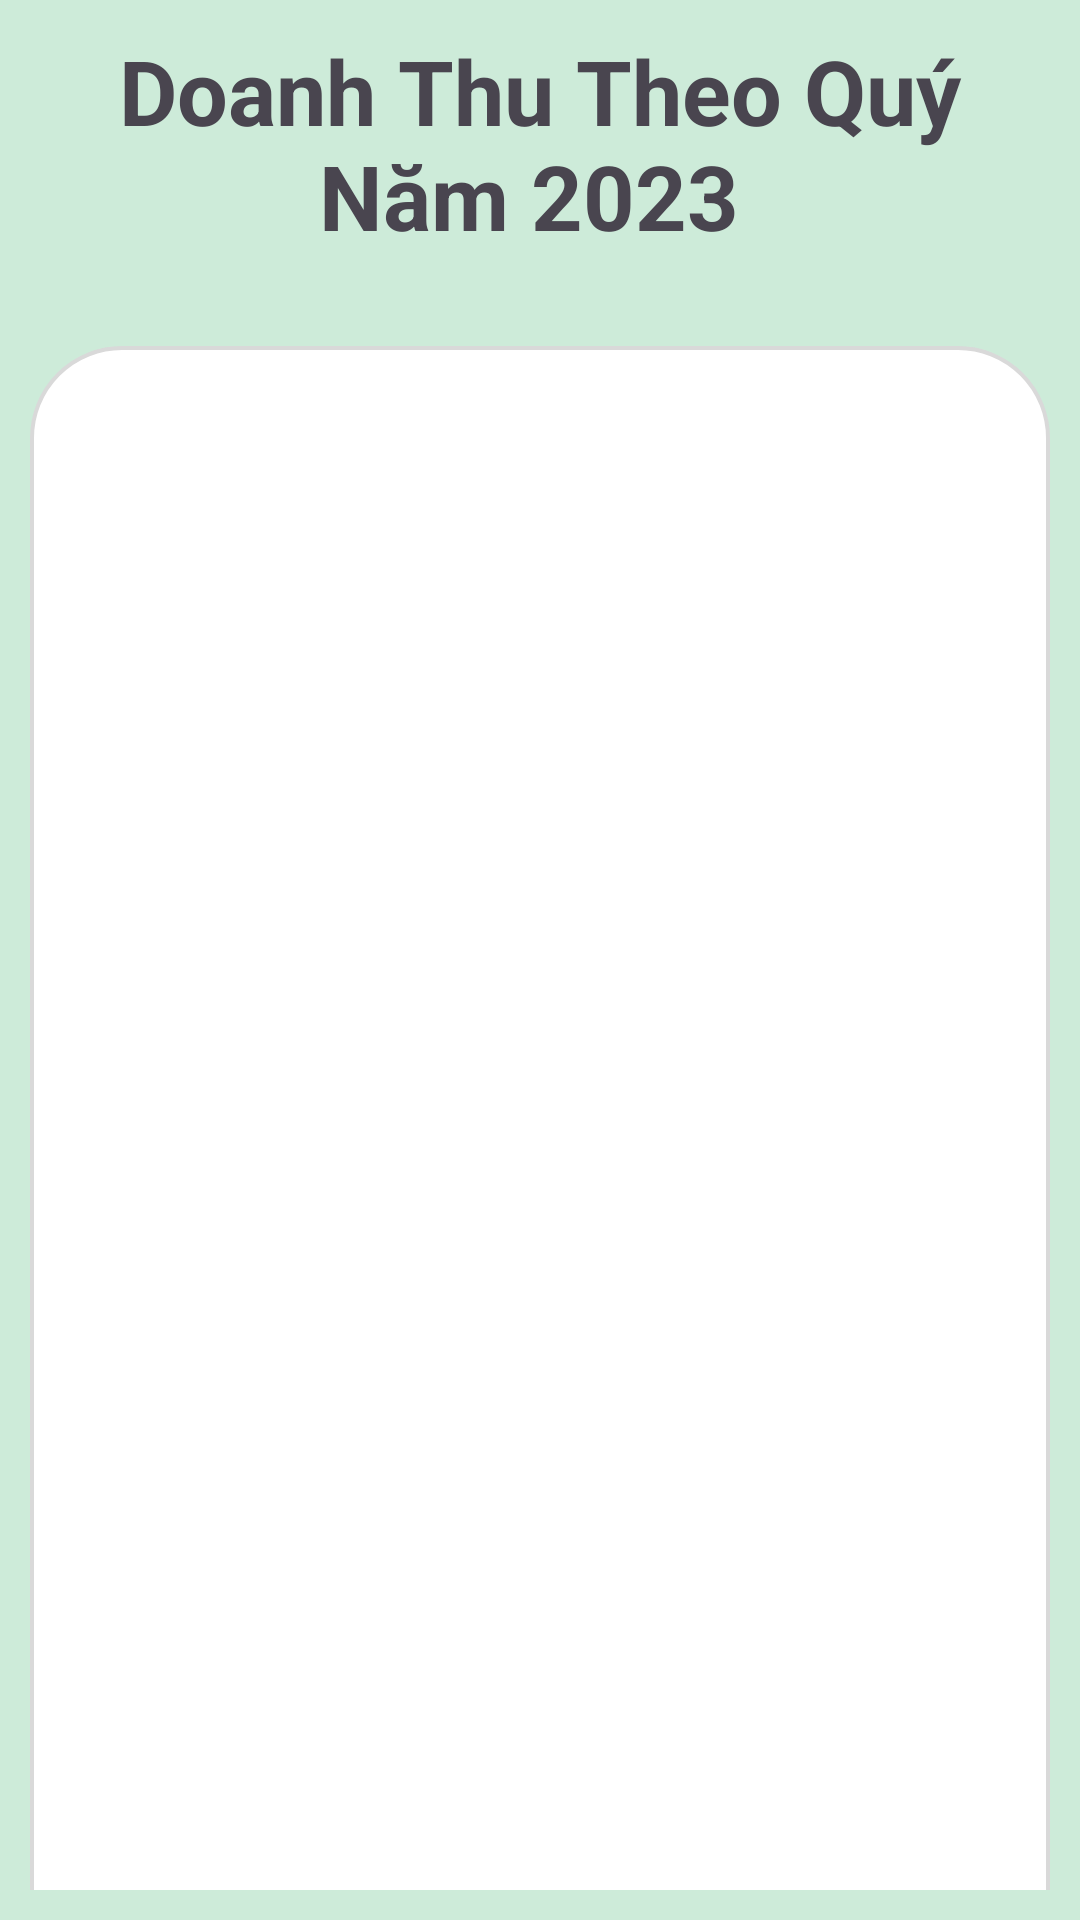

Here is an Android app screen rendered from its layout file. Give the layout XML and the strings, colors and styles it references.
<!-- AndroidManifest.xml: application theme Theme.App_Thue_Xe_CNPMNC -->
<!-- res/layout/activity_barchart.xml -->
<?xml version="1.0" encoding="utf-8"?>
<LinearLayout xmlns:android="http://schemas.android.com/apk/res/android"
    xmlns:app="http://schemas.android.com/apk/res-auto"
    xmlns:tools="http://schemas.android.com/tools"
    android:layout_width="match_parent"

    android:layout_height="match_parent"
    android:orientation="vertical"
    android:padding="10dp"
    tools:context=".QuanLy.Barchart_activity"
    android:background="#505FCF86">

    <TextView
        android:id="@+id/textView4"
        android:layout_width="match_parent"
        android:layout_height="wrap_content"
        android:gravity="center"
        android:text="Doanh Thu Theo Quý Năm 2023 "
        android:textSize="30dp"
        android:textStyle="bold"/>

    <LinearLayout
        android:id="@+id/chartLayout"
        android:layout_width="match_parent"
        android:layout_height="569dp"
        android:layout_marginTop="30dp"
        android:background="@drawable/btn_datxe"
        android:orientation="vertical"
        tools:ignore="MissingConstraints">

        

    </LinearLayout>


</LinearLayout>
<!-- resources referenced by this layout -->
<resources>
  <!-- drawable btn_datxe (drawable) -->
  <?xml version="1.0" encoding="utf-8"?>
  <shape xmlns:android="http://schemas.android.com/apk/res/android">
      <corners android:radius="30dp"/>
      <solid android:color="@color/white"/>
      <stroke android:color="#D9D9D9" android:width="1.3dp"/>
      <padding
          android:left="25dp"
          android:right="25dp"/>
  </shape>
  <style name="Theme.App_Thue_Xe_CNPMNC" parent="Base.Theme.App_Thue_Xe_CNPMNC" />
  <style name="Base.Theme.App_Thue_Xe_CNPMNC" parent="Theme.Material3.DayNight.NoActionBar">
          
          
      </style>
  <!-- not gathered from this repository: default colours our renderer supplied (Android Studio template values) -->
  <color name="white">#FFFFFFFF</color>
</resources>
